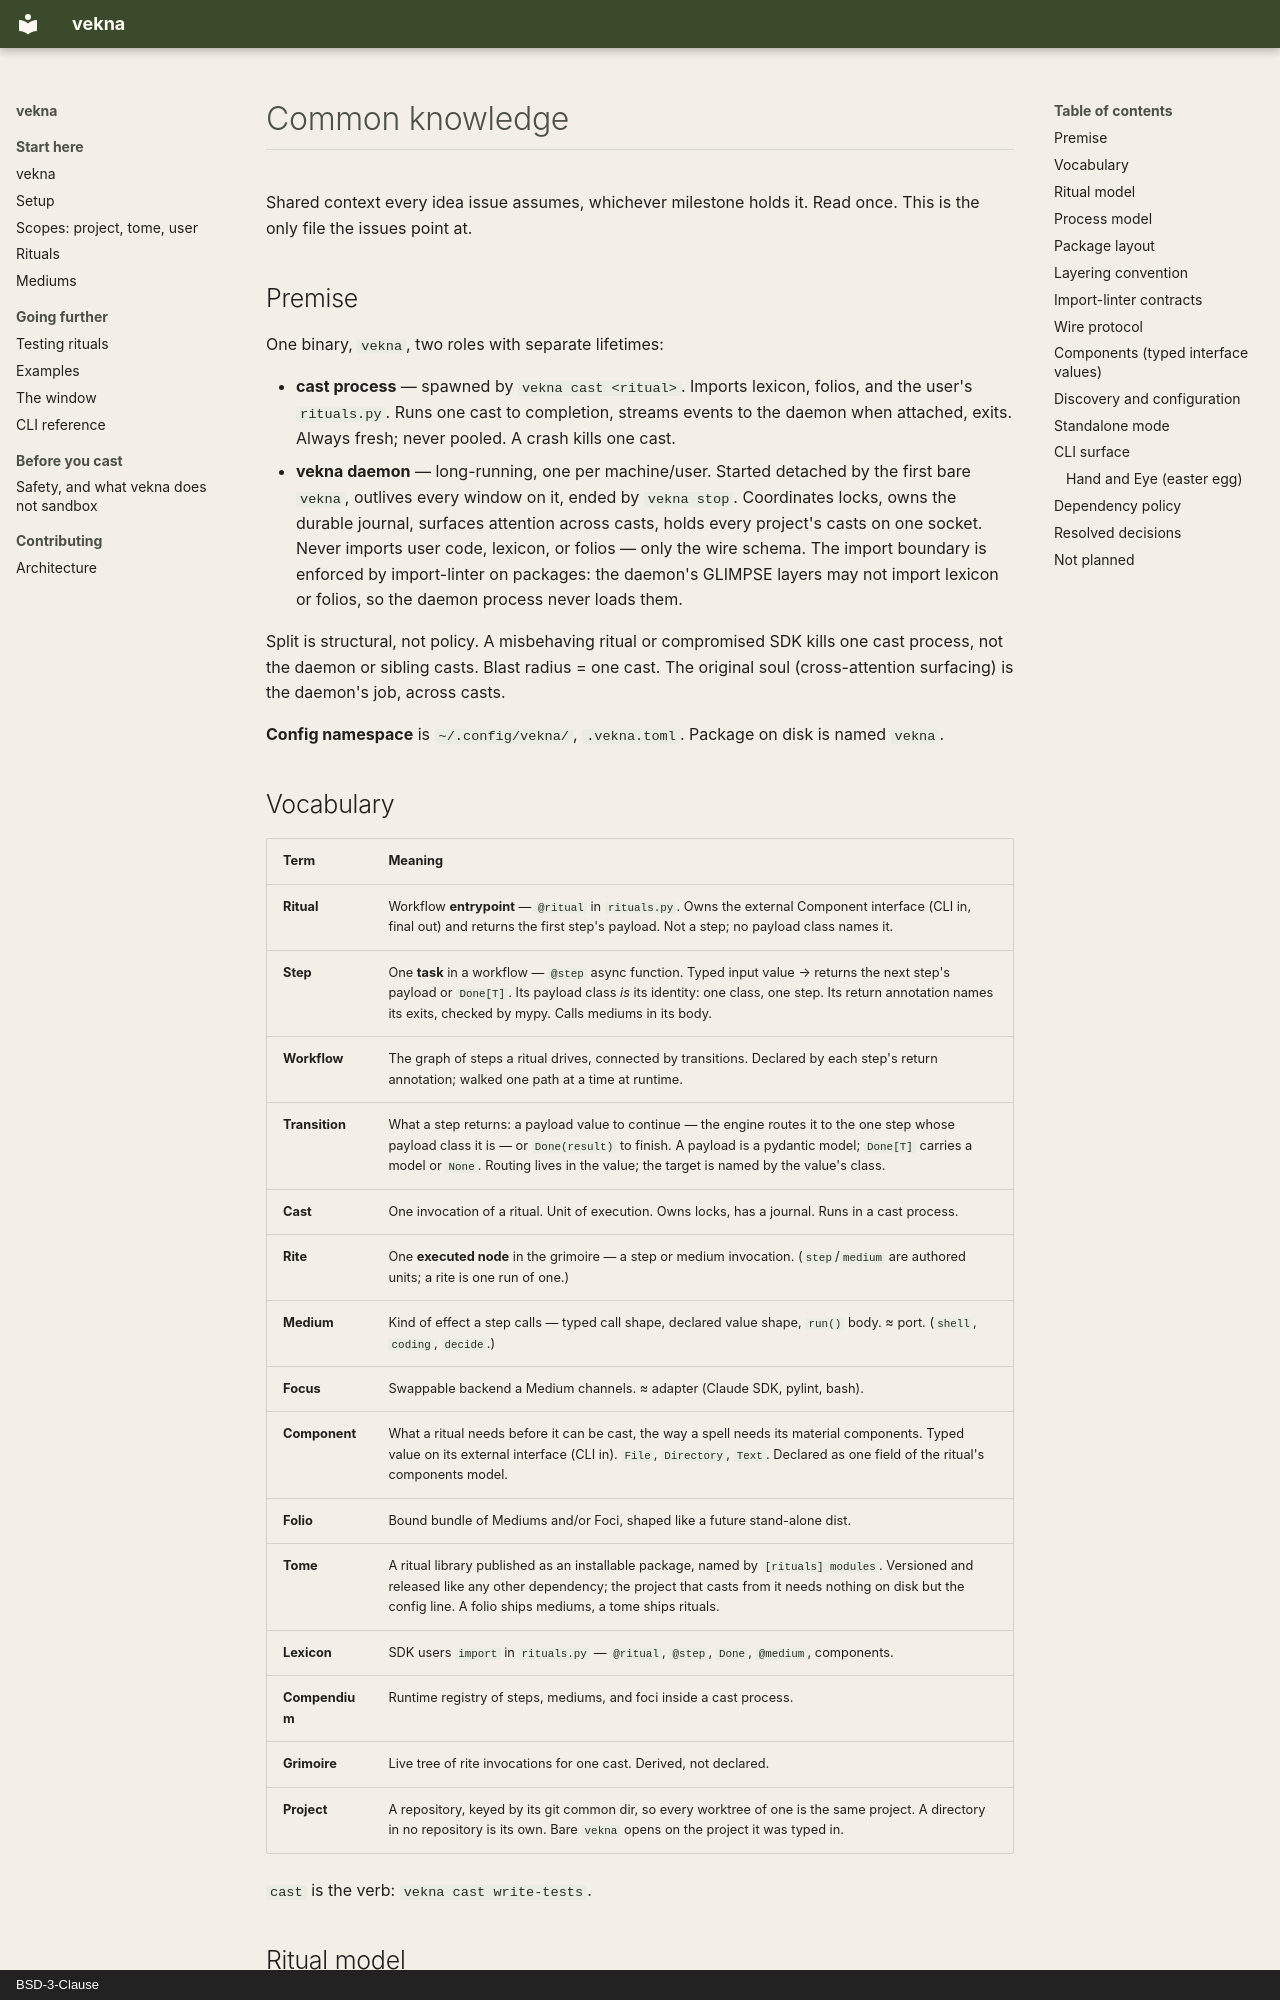

repository: fancysnake/vekna · page: common/index.html · generator: mkdocs · copyright: BSD-3-Clause

# Common knowledge

Shared context every idea issue assumes, whichever milestone holds it. Read
once. This is the only file the issues point at.

## Premise

One binary, `vekna`, two roles with separate lifetimes:

- **cast process** — spawned by `vekna cast <ritual>`. Imports lexicon,
  folios, and the user's `rituals.py`. Runs one cast to completion, streams
  events to the daemon when attached, exits. Always fresh; never pooled. A
  crash kills one cast.
- **vekna daemon** — long-running, one per machine/user. Started detached by
  the first bare `vekna`, outlives every window on it, ended by `vekna stop`.
  Coordinates locks, owns the durable journal, surfaces attention across casts,
  holds every project's casts on one socket. Never imports user code, lexicon, or
  folios — only the wire schema. The import boundary is enforced by
  import-linter on packages: the daemon's GLIMPSE layers may not import lexicon
  or folios, so the daemon process never loads them.

Split is structural, not policy. A misbehaving ritual or compromised SDK kills
one cast process, not the daemon or sibling casts. Blast radius = one cast. The
original soul (cross-attention surfacing) is the daemon's job, across casts.

**Config namespace** is `~/.config/vekna/`, `.vekna.toml`. Package on disk is
named `vekna`.

## Vocabulary

| Term       | Meaning |
|------------|---------|
| **Ritual** | Workflow **entrypoint** — `@ritual` in `rituals.py`. Owns the external Component interface (CLI in, final out) and returns the first step's payload. Not a step; no payload class names it. |
| **Step**   | One **task** in a workflow — `@step` async function. Typed input value → returns the next step's payload or `Done[T]`. Its payload class *is* its identity: one class, one step. Its return annotation names its exits, checked by mypy. Calls mediums in its body. |
| **Workflow** | The graph of steps a ritual drives, connected by transitions. Declared by each step's return annotation; walked one path at a time at runtime. |
| **Transition** | What a step returns: a payload value to continue — the engine routes it to the one step whose payload class it is — or `Done(result)` to finish. A payload is a pydantic model; `Done[T]` carries a model or `None`. Routing lives in the value; the target is named by the value's class. |
| **Cast**   | One invocation of a ritual. Unit of execution. Owns locks, has a journal. Runs in a cast process. |
| **Rite**   | One **executed node** in the grimoire — a step or medium invocation. (`step`/`medium` are authored units; a rite is one run of one.) |
| **Medium** | Kind of effect a step calls — typed call shape, declared value shape, `run()` body. ≈ port. (`shell`, `coding`, `decide`.) |
| **Focus**  | Swappable backend a Medium channels. ≈ adapter (Claude SDK, pylint, bash). |
| **Component** | What a ritual needs before it can be cast, the way a spell needs its material components. Typed value on its external interface (CLI in). `File`, `Directory`, `Text`. Declared as one field of the ritual's components model. |
| **Folio**  | Bound bundle of Mediums and/or Foci, shaped like a future stand-alone dist. |
| **Tome**   | A ritual library published as an installable package, named by `[rituals] modules`. Versioned and released like any other dependency; the project that casts from it needs nothing on disk but the config line. A folio ships mediums, a tome ships rituals. |
| **Lexicon** | SDK users `import` in `rituals.py` — `@ritual`, `@step`, `Done`, `@medium`, components. |
| **Compendium** | Runtime registry of steps, mediums, and foci inside a cast process. |
| **Grimoire** | Live tree of rite invocations for one cast. Derived, not declared. |
| **Project** | A repository, keyed by its git common dir, so every worktree of one is the same project. A directory in no repository is its own. Bare `vekna` opens on the project it was typed in. |

`cast` is the verb: `vekna cast write-tests`.
